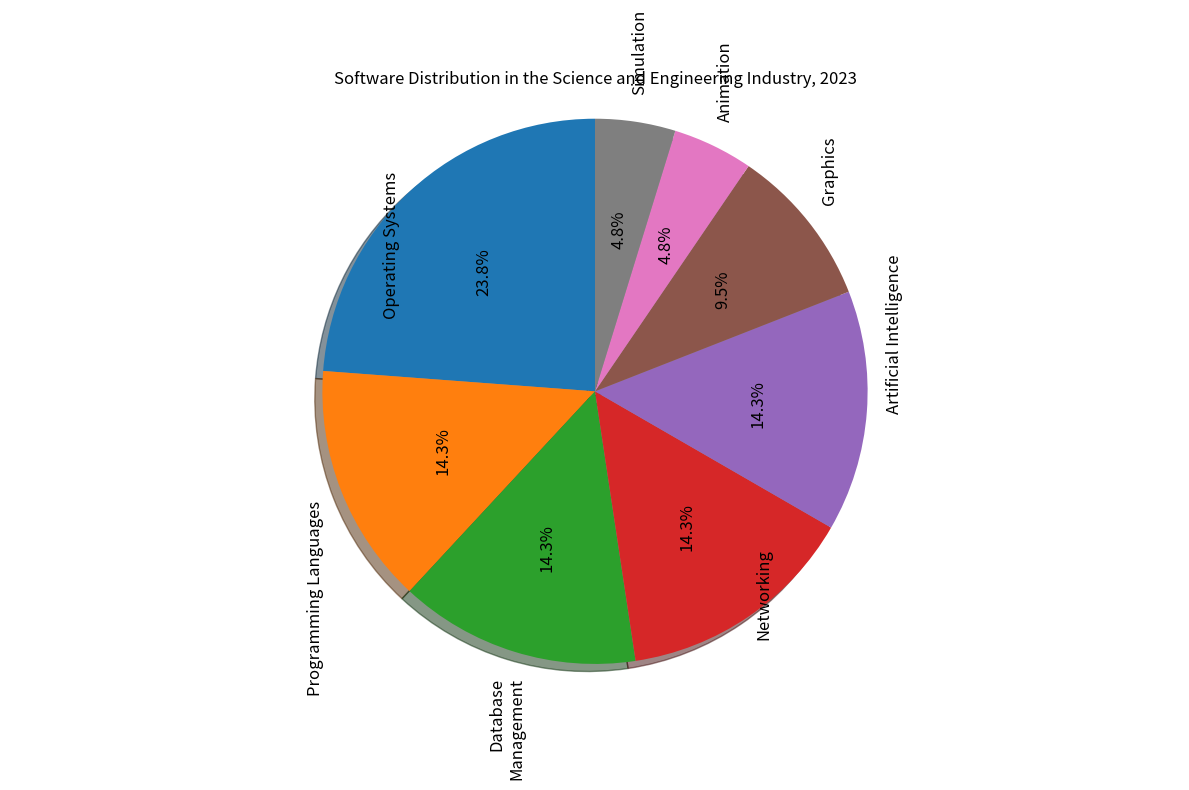

This chart was generated by the following Python code: (Note: this script raises an exception after producing the figure.)

import matplotlib.pyplot as plt
import numpy as np

labels = ['Operating Systems','Programming Languages','Database Management','Networking','Artificial Intelligence','Graphics','Animation', 'Simulation'] 
percentage = [25, 15, 15, 15, 15, 10, 5, 5]

plt.figure(figsize=(12, 8))
plt.title('Software Distribution in the Science and Engineering Industry, 2023')
plt.pie(percentage, labels=labels, autopct='%1.1f%%', shadow=True, startangle=90, textprops={'fontsize': 12, 'rotation': 90, 'wrap':True})
plt.axis('equal')
plt.tight_layout()
plt.xticks([])
plt.savefig('pie chart/png/191.png')
plt.clf()
